5-way image classification set "dataset" from GitHub (Prasone/Starfruit-Disease-Detection-using-MobileNetV2---HSV); label vocabulary: anthracnose, bed bugs, fruit borer, healthy fruits, healthy leaf.

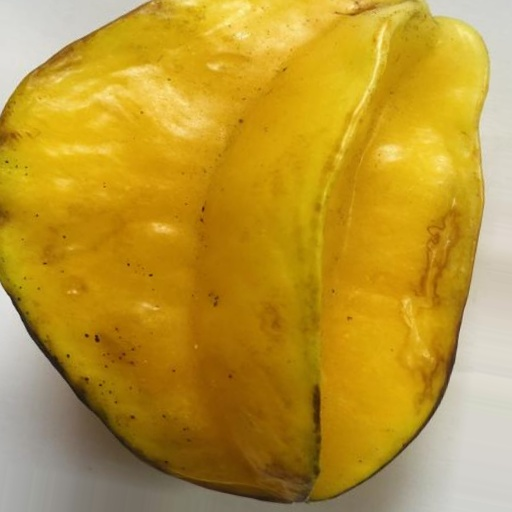
Label: healthy fruits

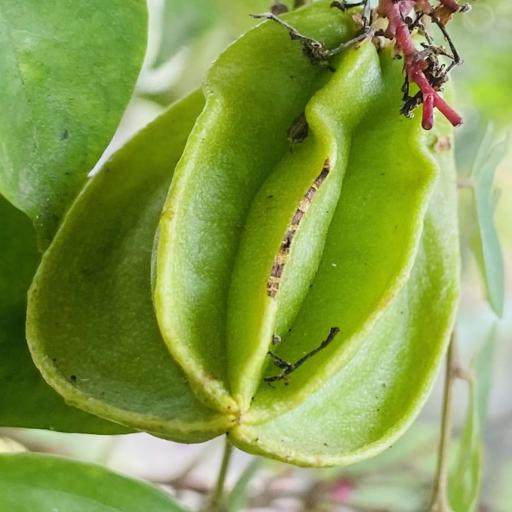
Label: bed bugs

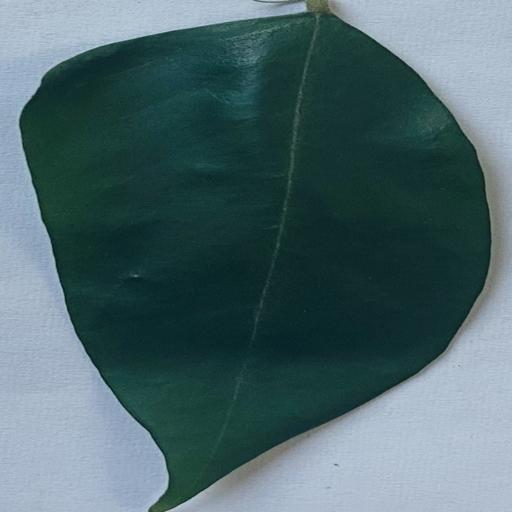
Label: healthy leaf

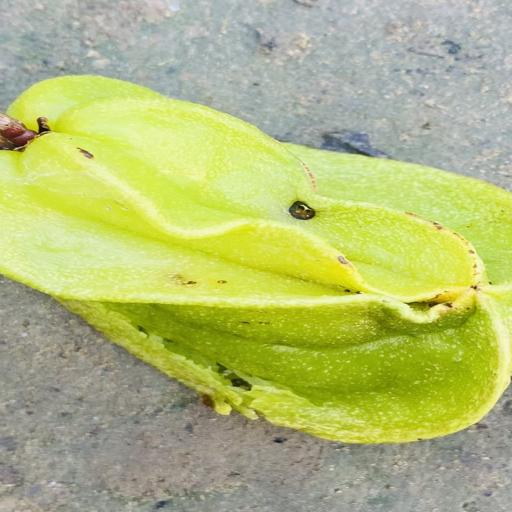
Label: fruit borer

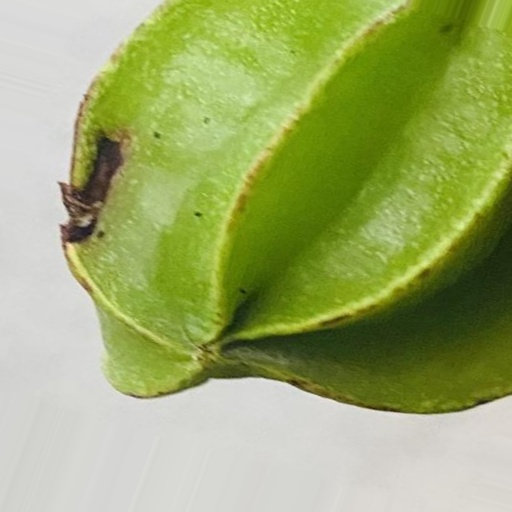
Label: bed bugs

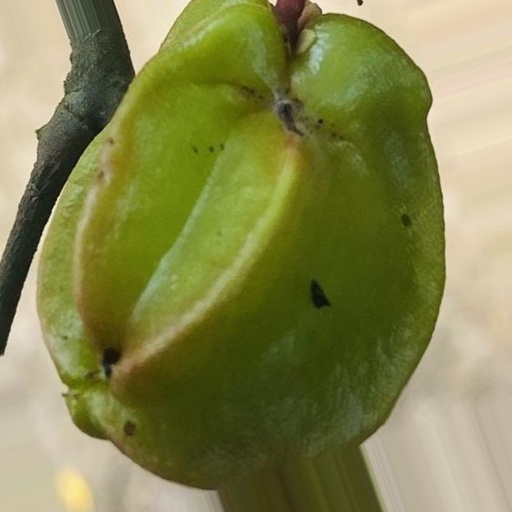
Label: anthracnose
